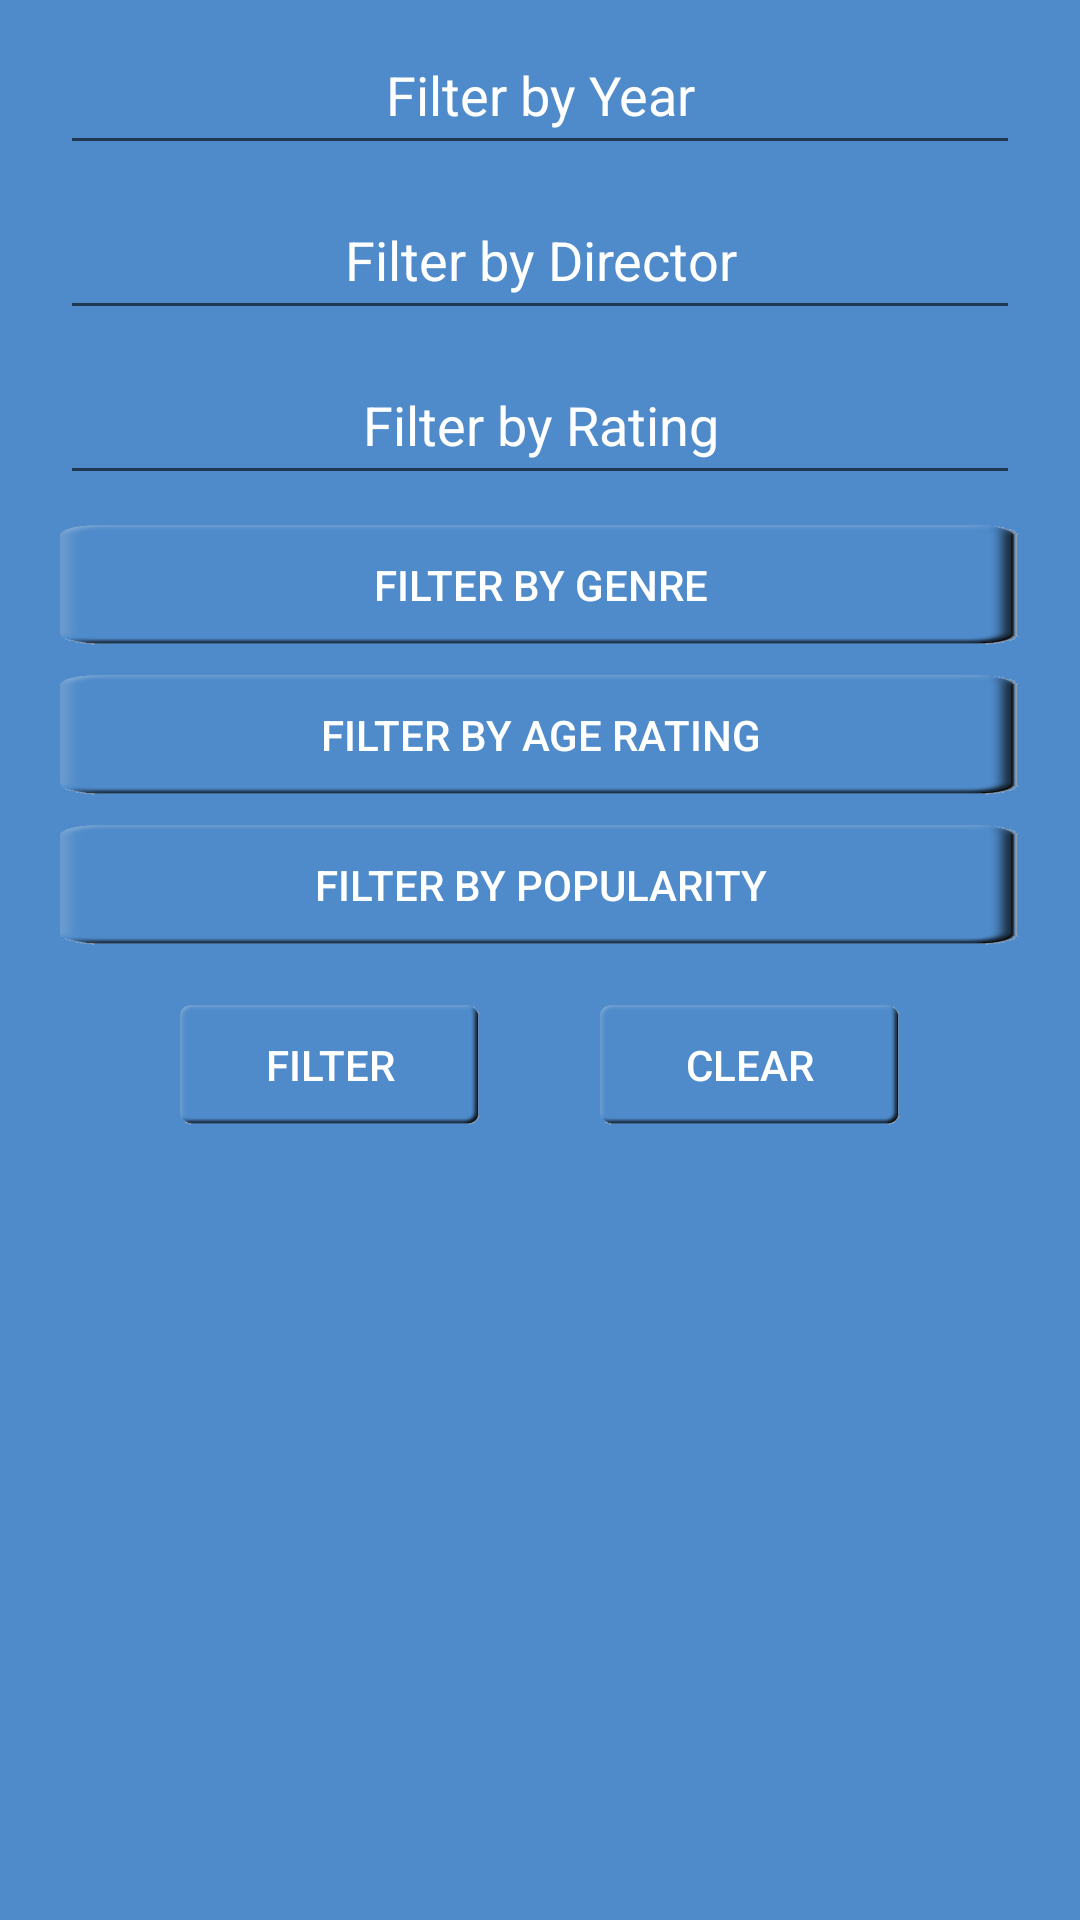

Android layout source for this screen:
<!-- AndroidManifest.xml: application theme AppTheme -->
<!-- res/layout/activity_filter.xml -->
<?xml version="1.0" encoding="utf-8"?>
<LinearLayout xmlns:android="http://schemas.android.com/apk/res/android"
    android:layout_width="match_parent"
    android:layout_height="match_parent"
    android:orientation="vertical"
    android:layout_gravity="center"
    android:background="#4f8bca"
    android:weightSum="1">

    <EditText
        android:layout_marginTop="5dp"
        android:id="@+id/filterByYear"
        android:layout_width="match_parent"
        android:layout_height="wrap_content"
        android:hint="Filter by Year"
        android:gravity="center"
        android:textColorHint="#fff"
        android:textColor="#fff"
        android:layout_marginLeft="20dp"
        android:layout_marginRight="20dp"
        android:layout_weight="0.03"
        android:inputType="number"/>
    <EditText
        android:layout_marginTop="5dp"
        android:id="@+id/filterByDirector"
        android:layout_width="match_parent"
        android:layout_height="wrap_content"
        android:hint="Filter by Director"
        android:gravity="center"
        android:textColorHint="#fff"
        android:textColor="#fff"
        android:layout_marginLeft="20dp"
        android:layout_marginRight="20dp"
        android:layout_weight="0.03" />

    <EditText
        android:layout_marginTop="5dp"
        android:id="@+id/filterByRating"
        android:layout_width="match_parent"
        android:layout_height="wrap_content"
        android:hint="Filter by Rating"
        android:gravity="center"
        android:textColorHint="#fff"
        android:textColor="#fff"
        android:layout_marginLeft="20dp"
        android:layout_marginRight="20dp"
        android:layout_weight="0.03"/>

    <Button
        android:layout_marginTop="10dp"
        android:layout_width="match_parent"
        android:layout_height="40dp"
        android:id="@+id/genreButton"
        android:text="Filter by genre"
        android:background="@drawable/trans_background3"
        android:textColor="#fff"
        android:layout_marginLeft="20dp"
        android:layout_marginRight="20dp"/>

    <Button
        android:layout_marginTop="10dp"
        android:layout_width="match_parent"
        android:layout_height="40dp"
        android:id="@+id/ageRatingButton"
        android:text="Filter by Age Rating"
        android:background="@drawable/trans_background3"
        android:textColor="#fff"
        android:layout_marginLeft="20dp"
        android:layout_marginRight="20dp"/>
    <Button
        android:layout_marginTop="10dp"
        android:layout_width="match_parent"
        android:layout_height="40dp"
        android:id="@+id/popularityButton"
        android:text="Filter by Popularity"
        android:background="@drawable/trans_background3"
        android:textColor="#fff"
        android:layout_marginLeft="20dp"
        android:layout_marginRight="20dp"/>
    <LinearLayout
        android:layout_width="wrap_content"
        android:layout_height="wrap_content"
        android:orientation="horizontal"
        android:layout_gravity="center">
    <Button
        android:id="@+id/filterButton"
        android:layout_width="100dp"
        android:layout_height="40dp"
        android:layout_marginTop="20dp"
        android:text="Filter"
        android:background="@drawable/trans_background3"
        android:textColor="#fff"
        android:layout_marginLeft="20dp"
        android:layout_marginRight="20dp"/>

    <Button
        android:id="@+id/clearButton"
        android:layout_width="100dp"
        android:layout_height="40dp"
        android:layout_marginTop="20dp"
        android:text="Clear"
        android:background="@drawable/trans_background3"
        android:textColor="#fff"
        android:layout_marginLeft="20dp"
        android:layout_marginRight="20dp"/>
   </LinearLayout>


</LinearLayout>
<!-- resources referenced by this layout -->
<resources>
  <!-- drawable trans_background3: png bitmap (drawable, 5880 bytes) -->
  <style name="AppTheme" parent="Theme.AppCompat.Light.DarkActionBar">
          
          <item name="colorPrimary">@color/colorPrimary</item>
          <item name="colorPrimaryDark">@color/colorPrimaryDark</item>
          <item name="colorAccent">@color/colorAccent</item>
      </style>
  <color name="colorPrimary">#4f8bca</color>
  <color name="colorPrimaryDark">#303F9F</color>
  <color name="colorAccent">#4ca2d6</color>
</resources>
